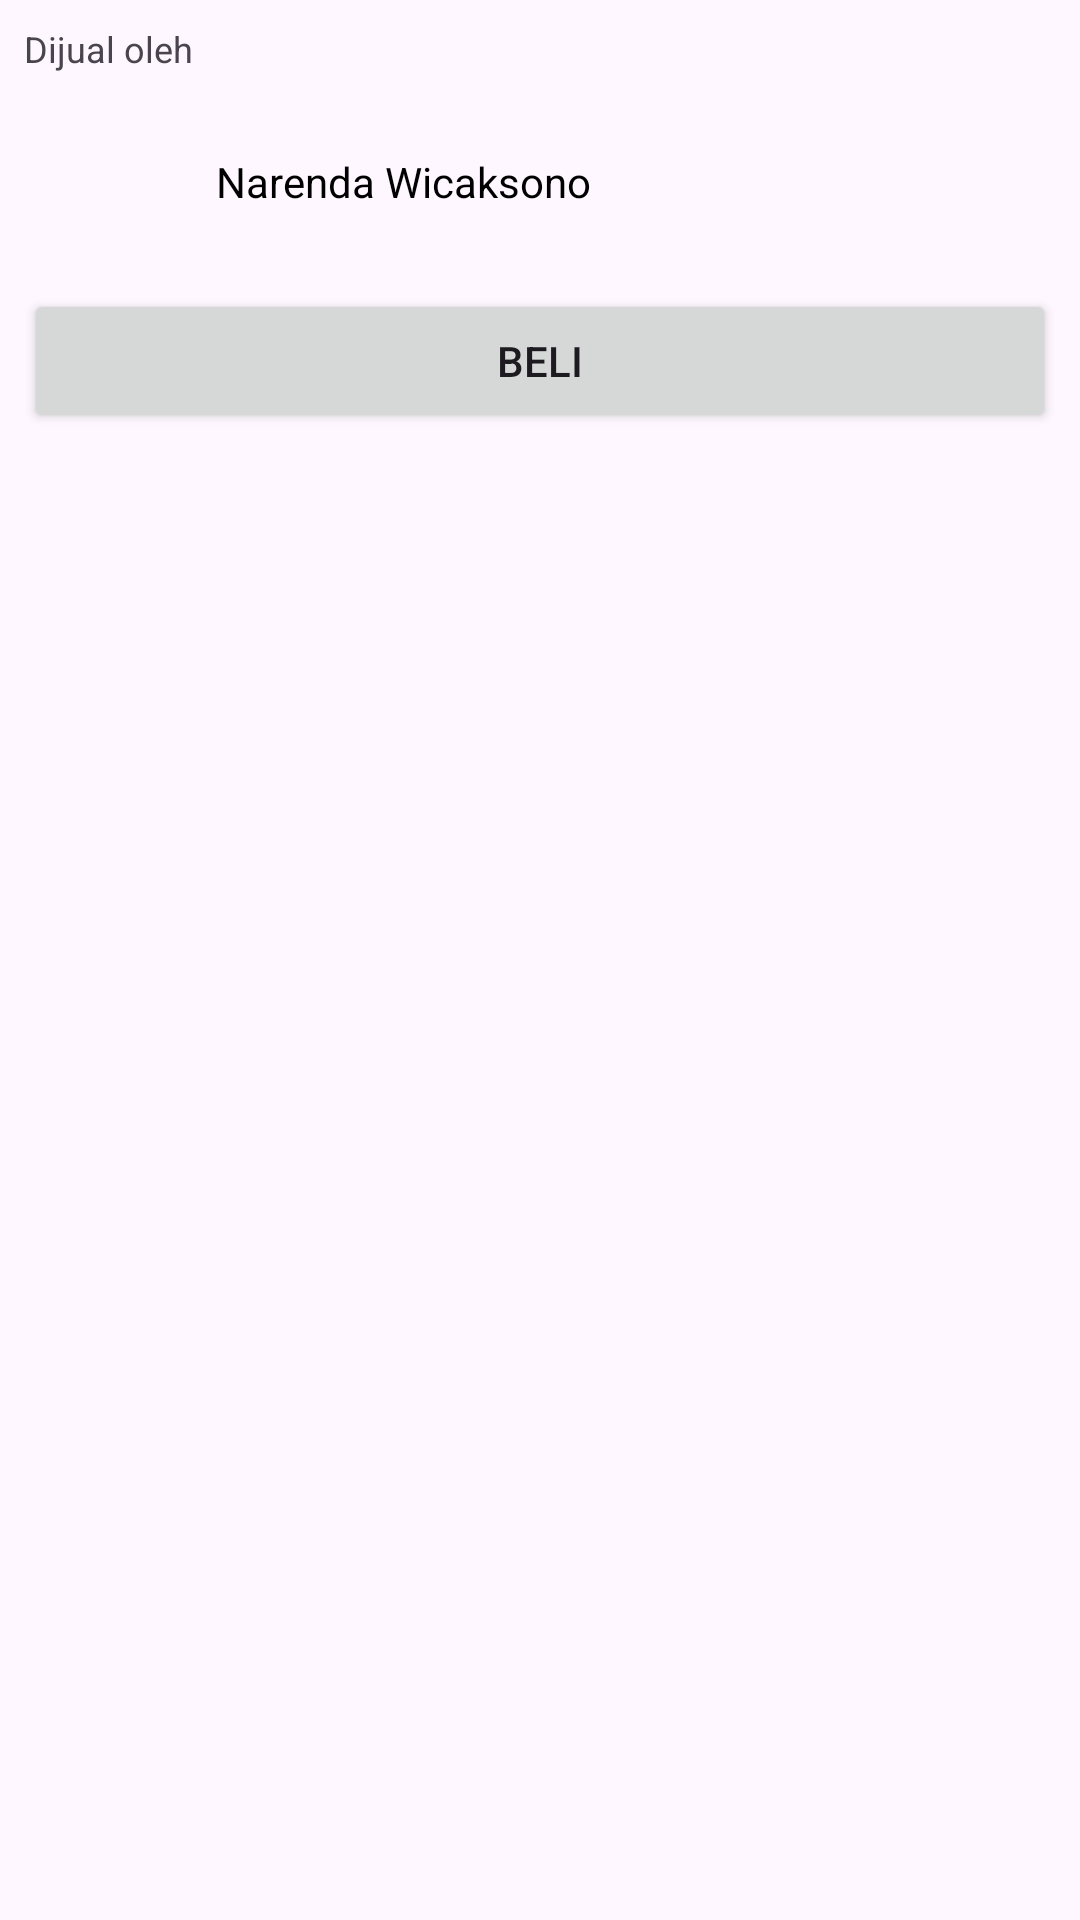

Produce the Android XML layout that renders to this screen, including the resource entries it uses.
<!-- AndroidManifest.xml: application theme Theme.DicodingAndroidPemula -->
<!-- res/layout/layout_seller.xml -->
<?xml version="1.0" encoding="utf-8"?>
<androidx.constraintlayout.widget.ConstraintLayout xmlns:android="http://schemas.android.com/apk/res/android"
    xmlns:app="http://schemas.android.com/apk/res-auto"
    android:layout_width="match_parent"
    android:layout_height="match_parent">

    <TextView
        android:id="@+id/text_seller"
        android:layout_width="match_parent"
        android:layout_height="wrap_content"
        android:layout_marginStart="8dp"
        android:layout_marginTop="8dp"
        android:layout_marginEnd="8dp"
        android:text="@string/seller"
        android:textSize="12sp"
        app:layout_constraintEnd_toEndOf="parent"
        app:layout_constraintStart_toStartOf="parent"
        app:layout_constraintTop_toTopOf="parent" />

    <ImageView
        android:id="@+id/profile_image"
        android:layout_width="56dp"
        android:layout_height="56dp"
        android:layout_marginStart="8dp"
        android:layout_marginTop="8dp"
        android:src="@drawable/photo_2"
        app:layout_constraintStart_toStartOf="parent"
        app:layout_constraintTop_toBottomOf="@+id/text_seller" />

    <TextView
        android:id="@+id/profile_text"
        android:layout_width="0dp"
        android:layout_height="wrap_content"
        android:layout_marginStart="8dp"
        android:layout_marginEnd="8dp"
        android:text="@string/my_name"
        android:textColor="@color/black"
        app:layout_constraintBottom_toBottomOf="@+id/profile_image"
        app:layout_constraintEnd_toEndOf="parent"
        app:layout_constraintStart_toEndOf="@+id/profile_image"
        app:layout_constraintTop_toTopOf="@+id/profile_image" />

    <Button
        android:id="@+id/button_buy"
        android:layout_width="match_parent"
        android:layout_height="wrap_content"
        android:layout_marginStart="8dp"
        android:layout_marginTop="8dp"
        android:layout_marginEnd="8dp"
        android:text="@string/buy"

        app:layout_constraintEnd_toEndOf="parent"
        app:layout_constraintStart_toStartOf="parent"
        app:layout_constraintTop_toBottomOf="@+id/profile_image" />
</androidx.constraintlayout.widget.ConstraintLayout>
<!-- resources referenced by this layout -->
<resources>
  <string name="buy">Beli</string>
  <string name="my_name">Narenda Wicaksono</string>
  <string name="seller">Dijual oleh</string>
  <style name="Theme.DicodingAndroidPemula" parent="Base.Theme.DicodingAndroidPemula" />
  <style name="Base.Theme.DicodingAndroidPemula" parent="Theme.Material3.DayNight.NoActionBar">
          
          
      </style>
  <!-- not gathered from this repository: default colours our renderer supplied (Android Studio template values) -->
  <color name="black">#FF000000</color>
</resources>
